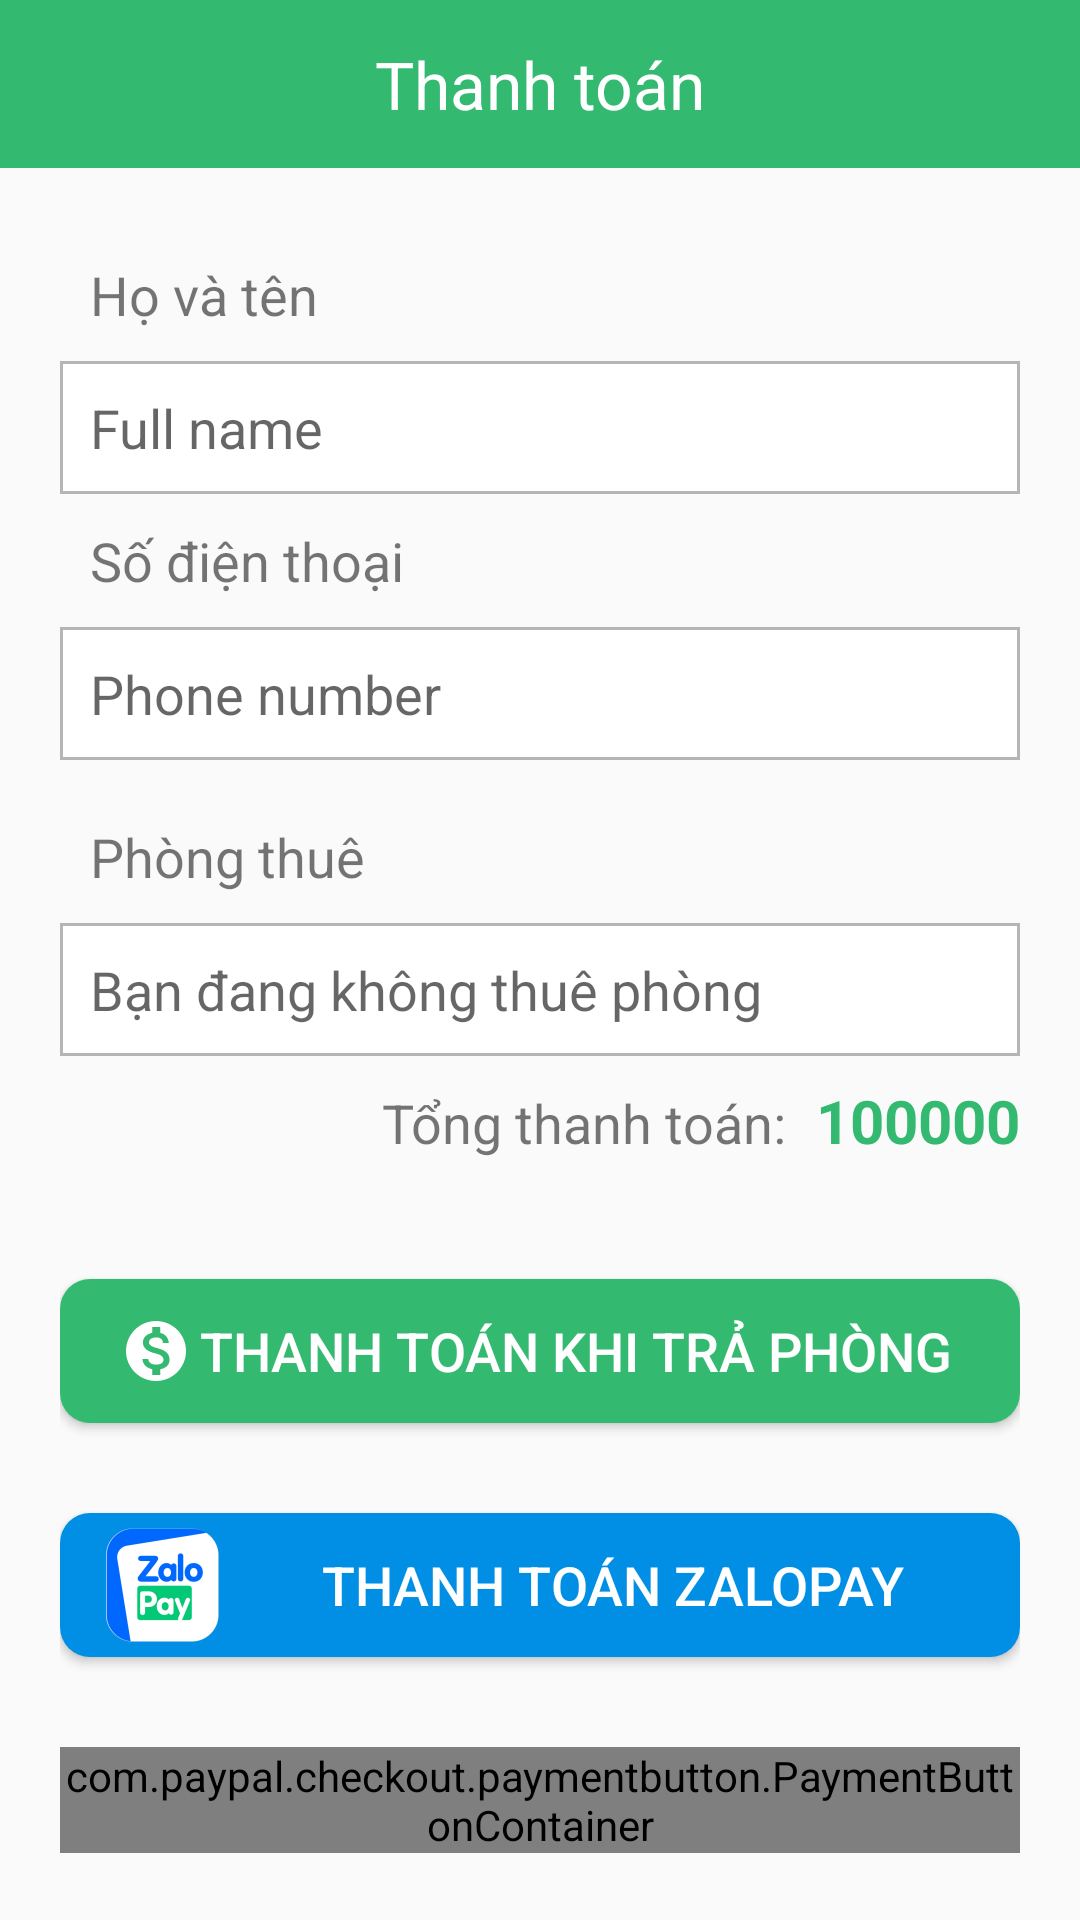

Write the Android layout XML for this screen, with the resource values it uses.
<!-- AndroidManifest.xml: application theme Theme.DACNAPP -->
<!-- res/layout/activity_payment.xml -->
<?xml version="1.0" encoding="utf-8"?>
<androidx.appcompat.widget.LinearLayoutCompat xmlns:android="http://schemas.android.com/apk/res/android"
    xmlns:app="http://schemas.android.com/apk/res-auto"
    xmlns:tools="http://schemas.android.com/tools"
    android:layout_width="match_parent"
    android:layout_height="match_parent"
    android:orientation="vertical"
    tools:context=".Activity.PaymentActivity">

    <androidx.appcompat.widget.Toolbar
        android:layout_width="match_parent"
        android:layout_height="?attr/actionBarSize"
        android:background="@color/primary"
        android:title="">

        <ImageButton
            android:id="@+id/btnBackPayment"
            android:layout_width="32dp"
            android:layout_height="32dp"
            android:layout_gravity="start"
            android:background="@drawable/baseline_arrow_back_24"
            android:backgroundTint="@color/white"
            android:contentDescription="TODO" />

        <TextView
            android:layout_width="wrap_content"
            android:layout_height="wrap_content"
            android:text="Thanh toán"
            android:textColor="@color/white"
            android:textSize="22sp"
            android:layout_gravity="center" />

    </androidx.appcompat.widget.Toolbar>

    <ScrollView
        android:layout_width="match_parent"
        android:layout_height="match_parent">

        <LinearLayout
            android:padding="20dp"
            android:layout_width="match_parent"
            android:layout_height="wrap_content"
            android:orientation="vertical"
            android:gravity="center">

            <TextView
                android:padding="10dp"
                android:text="Họ và tên"
                android:textSize="18sp"
                android:layout_width="match_parent"
                android:layout_height="wrap_content" />

            <EditText
                android:id="@+id/edtFullNamePmt"
                android:elevation="10dp"
                android:padding="10dp"
                android:background="@drawable/custom_btn_3"
                android:hint="Full name"
                android:layout_width="match_parent"
                android:layout_height="wrap_content"
                android:textSize="18sp" />

            <TextView
                android:padding="10dp"
                android:text="Số điện thoại"
                android:textSize="18sp"
                android:layout_width="match_parent"
                android:layout_height="wrap_content" />

            <EditText
                android:id="@+id/edtPhoneNumPmt"
                android:elevation="10dp"
                android:padding="10dp"
                android:background="@drawable/custom_btn_3"
                android:hint="Phone number"
                android:layout_width="match_parent"
                android:layout_height="wrap_content"
                android:textSize="18sp" />


            <TextView
                android:layout_marginTop="10dp"
                android:padding="10dp"
                android:text="Phòng thuê"
                android:textSize="18sp"
                android:layout_width="match_parent"
                android:layout_height="wrap_content" />

            <TextView
                android:id="@+id/txtRoomNumPmt"
                android:elevation="10dp"
                android:background="@drawable/custom_btn_3"
                android:padding="10dp"
                android:hint="Bạn đang không thuê phòng"
                android:textSize="18sp"
                android:layout_width="match_parent"
                android:layout_height="wrap_content" />

            <LinearLayout
                android:layout_width="match_parent"
                android:layout_height="wrap_content"
                android:orientation="horizontal"
                android:gravity="end">

                <TextView
                    android:padding="10dp"
                    android:text="Tổng thanh toán:"
                    android:textSize="18sp"
                    android:layout_width="wrap_content"
                    android:layout_height="wrap_content" />

                <TextView
                    android:id="@+id/txtTotalPricePmt"
                    android:text="100000"
                    android:textSize="20sp"
                    android:textStyle="bold"
                    android:textColor="@color/primary"
                    android:layout_width="wrap_content"
                    android:layout_height="wrap_content" />
            </LinearLayout>

            <Button
                android:id="@+id/btnCashPay"
                android:layout_marginTop="30dp"
                android:background="@drawable/custom_btn_1"
                android:layout_width="match_parent"
                android:layout_height="wrap_content"
                android:textColor="@color/white"
                android:paddingHorizontal="20dp"
                android:drawableStart="@drawable/baseline_monetization_on_24"
                android:textSize="18sp"
                android:text="Thanh toán khi trả phòng" />

            <Button
                android:id="@+id/btnZaloPay"
                android:paddingHorizontal="10dp"
                android:layout_marginTop="30dp"
                android:background="@drawable/custom_btn_1"
                android:backgroundTint="#008FE5"
                android:layout_width="match_parent"
                android:layout_height="wrap_content"
                android:textColor="@color/white"
                android:textSize="18sp"
                android:drawableStart="@mipmap/ic_zalo_24"
                android:text="Thanh toán ZaloPay" />

            <com.paypal.checkout.paymentbutton.PaymentButtonContainer
                android:id="@+id/payment_button_container"
                android:layout_marginTop="30dp"
                android:layout_width="match_parent"
                android:layout_height="wrap_content"
                app:paypal_button_color="blue"
                app:paypal_button_label="pay"
                app:paypal_button_shape="rectangle"
                app:paypal_button_size="large"
                app:paypal_button_enabled="true" />

        </LinearLayout>
    </ScrollView>


</androidx.appcompat.widget.LinearLayoutCompat>
<!-- resources referenced by this layout -->
<resources>
  <color name="primary">#33BA70</color>
  <color name="white">#FFFFFFFF</color>
  <!-- drawable baseline_monetization_on_24 (drawable) -->
  <vector android:height="24dp"
      android:tint="#FFFFFF"
      android:viewportHeight="24"
      android:viewportWidth="24"
      android:width="24dp"
      xmlns:android="http://schemas.android.com/apk/res/android">
      <path
          android:fillColor="@android:color/white"
          android:pathData="M12,2C6.48,2 2,6.48 2,12s4.48,10 10,10 10,-4.48 10,-10S17.52,2 12,2zM13.41,18.09L13.41,20h-2.67v-1.93c-1.71,-0.36 -3.16,-1.46 -3.27,-3.4h1.96c0.1,1.05 0.82,1.87 2.65,1.87 1.96,0 2.4,-0.98 2.4,-1.59 0,-0.83 -0.44,-1.61 -2.67,-2.14 -2.48,-0.6 -4.18,-1.62 -4.18,-3.67 0,-1.72 1.39,-2.84 3.11,-3.21L10.74,4h2.67v1.95c1.86,0.45 2.79,1.86 2.85,3.39L14.3,9.34c-0.05,-1.11 -0.64,-1.87 -2.22,-1.87 -1.5,0 -2.4,0.68 -2.4,1.64 0,0.84 0.65,1.39 2.67,1.91s4.18,1.39 4.18,3.91c-0.01,1.83 -1.38,2.83 -3.12,3.16z" />
  </vector>
  <!-- drawable custom_btn_1 (drawable) -->
  <?xml version="1.0" encoding="utf-8"?>
  <selector xmlns:android="http://schemas.android.com/apk/res/android">
  
      <item android:state_enabled="false">
  
          <shape android:shape="rectangle">
  
              <stroke android:color="@color/white" android:width="0dp" />
              <solid android:color="#8033BA70" />
              <corners android:radius="10dp" />
  
          </shape>
  
      </item>
  
      <item>
  
          <shape android:shape="rectangle">
              <stroke android:color="@color/white" android:width="0dp" />
              <solid android:color="#33BA70" />
              <corners android:radius="10dp" />
          </shape>
  
      </item>
  
  </selector>
  <!-- drawable custom_btn_3 (drawable) -->
  <?xml version="1.0" encoding="utf-8"?>
  <shape xmlns:android="http://schemas.android.com/apk/res/android">
      <stroke
          android:color="#A68F8F8F"
          android:width="1dp" />
      <solid android:color="#FFFFFF" />
      <corners android:radius="0dp" />
  
  </shape>
  <!-- mipmap ic_zalo_24: png bitmap (mipmap-hdpi, 2960 bytes) -->
  <style name="Theme.DACNAPP" parent="Base.Theme.DACNAPP" />
  <style name="Base.Theme.DACNAPP" parent="Theme.AppCompat.Light.NoActionBar">
          
          <item name="colorPrimary">@color/my_light_primary</item>
      </style>
  <color name="my_light_primary">#3DDC84</color>
</resources>
